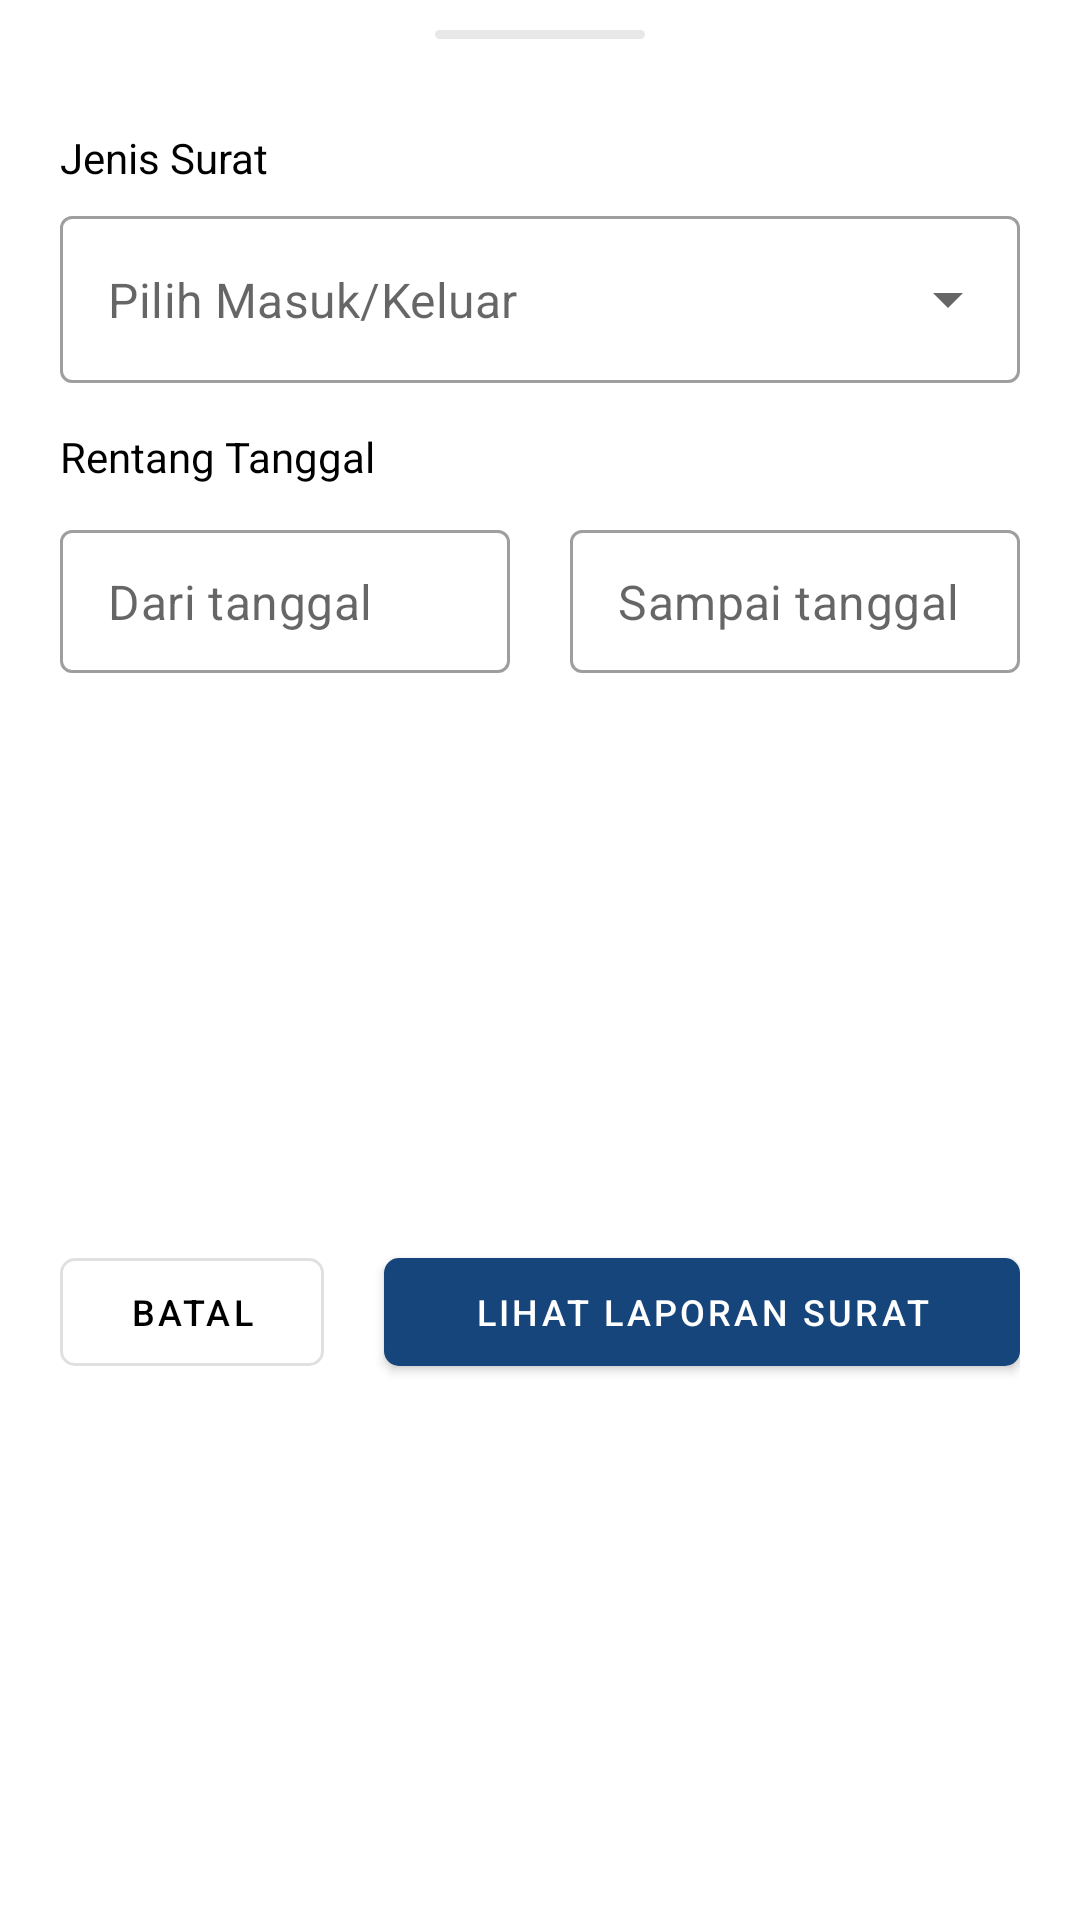

Layout XML and referenced resources for this Android screen:
<!-- AndroidManifest.xml: application theme Theme.SuratAtmaLuhur -->
<!-- res/layout/bottom_sheet_laporan.xml -->
<?xml version="1.0" encoding="utf-8"?>
<androidx.constraintlayout.widget.ConstraintLayout xmlns:android="http://schemas.android.com/apk/res/android"
    xmlns:app="http://schemas.android.com/apk/res-auto"
    xmlns:tools="http://schemas.android.com/tools"
    android:layout_width="match_parent"
    android:layout_height="wrap_content"
    android:paddingHorizontal="20dp">

    <ImageView
        android:id="@+id/imageView2"
        android:layout_width="70dp"
        android:layout_height="3dp"
        android:layout_marginTop="10dp"
        android:src="@drawable/line_bottom_sheet"
        app:layout_constraintEnd_toEndOf="parent"
        app:layout_constraintStart_toStartOf="parent"
        app:layout_constraintTop_toTopOf="parent" />

    <TextView
        android:id="@+id/tv_pilih_surat"
        android:layout_width="0dp"
        android:layout_height="wrap_content"
        android:layout_marginTop="30dp"
        android:layout_weight="1"
        android:text="Jenis Surat"
        android:textColor="@color/black"
        app:layout_constraintEnd_toEndOf="parent"
        app:layout_constraintStart_toStartOf="parent"
        app:layout_constraintTop_toBottomOf="@id/imageView2" />

    <com.google.android.material.textfield.TextInputLayout
        android:id="@+id/til_pilih_surat"
        style="@style/Widget.MaterialComponents.TextInputLayout.OutlinedBox.ExposedDropdownMenu"
        android:layout_width="match_parent"
        android:layout_height="wrap_content"
        android:layout_marginTop="10dp"
        app:hintAnimationEnabled="false"
        app:hintEnabled="false"
        app:layout_constraintTop_toBottomOf="@+id/tv_pilih_surat">

        <AutoCompleteTextView
            android:id="@+id/option_pilih_surat"
            android:layout_width="match_parent"
            android:layout_height="match_parent"
            android:layout_weight="1"
            android:hint="Pilih Masuk/Keluar"
            android:textColor="@color/black"
            android:inputType="none"
            android:maxLines="2" />

    </com.google.android.material.textfield.TextInputLayout>

    <TextView
        android:id="@+id/tv_label_laporan"
        android:layout_width="wrap_content"
        android:layout_height="wrap_content"
        android:layout_marginTop="15dp"
        android:text="Rentang Tanggal"
        android:textColor="@color/black"
        app:layout_constraintStart_toStartOf="parent"
        app:layout_constraintTop_toBottomOf="@+id/til_pilih_surat" />

    <com.google.android.material.textfield.TextInputLayout
        android:id="@+id/til_dari_tgl"
        style="@style/Widget.MaterialComponents.TextInputLayout.OutlinedBox.Dense"
        android:layout_width="0dp"
        android:layout_height="wrap_content"
        android:layout_marginTop="15dp"
        android:layout_marginEnd="10dp"
        app:hintAnimationEnabled="false"
        app:hintEnabled="false"
        app:layout_constraintEnd_toStartOf="@+id/til_sampai_tgl"
        app:layout_constraintHorizontal_bias="0.5"
        app:layout_constraintStart_toStartOf="parent"
        app:layout_constraintTop_toBottomOf="@id/tv_label_laporan">

        <com.google.android.material.textfield.TextInputEditText
            android:id="@+id/input_dari_tgl"
            android:layout_width="match_parent"
            android:layout_height="match_parent"
            android:cursorVisible="false"
            android:focusable="false"
            android:textColor="@color/black"
            android:hint="Dari tanggal" />
    </com.google.android.material.textfield.TextInputLayout>

    <com.google.android.material.textfield.TextInputLayout
        android:id="@+id/til_sampai_tgl"
        style="@style/Widget.MaterialComponents.TextInputLayout.OutlinedBox.Dense"
        android:layout_width="0dp"
        android:layout_height="wrap_content"
        android:layout_marginStart="10dp"
        app:hintAnimationEnabled="false"
        app:hintEnabled="false"
        app:layout_constraintEnd_toEndOf="parent"
        app:layout_constraintHorizontal_bias="0.5"
        app:layout_constraintStart_toEndOf="@+id/til_dari_tgl"
        app:layout_constraintTop_toTopOf="@id/til_dari_tgl">

        <com.google.android.material.textfield.TextInputEditText
            android:id="@+id/input_sampai_tgl"
            android:layout_width="match_parent"
            android:layout_height="match_parent"
            android:cursorVisible="false"
            android:focusable="false"
            android:textColor="@color/black"
            android:hint="Sampai tanggal" />
    </com.google.android.material.textfield.TextInputLayout>

    <com.google.android.material.button.MaterialButton
        android:id="@+id/btn_batal"
        style="@style/Widget.MaterialComponents.Button.OutlinedButton"
        android:layout_width="wrap_content"
        android:layout_height="wrap_content"
        android:text="Batal"
        android:textColor="@color/black"
        android:textSize="12sp"
        app:cornerRadius="5dp"
        app:layout_constraintStart_toStartOf="parent"
        app:layout_constraintTop_toTopOf="@id/btn_buat_laporan" />

    <com.google.android.material.button.MaterialButton
        android:id="@+id/btn_buat_laporan"
        android:layout_width="0dp"
        android:layout_height="wrap_content"
        android:layout_marginStart="20dp"
        android:layout_marginTop="30dp"
        android:layout_marginBottom="20dp"
        android:text="Lihat Laporan Surat"
        android:textSize="12sp"
        app:cornerRadius="5dp"
        app:layout_constraintBottom_toBottomOf="parent"
        app:layout_constraintEnd_toEndOf="parent"
        app:layout_constraintStart_toEndOf="@+id/btn_batal"
        app:layout_constraintTop_toBottomOf="@id/til_dari_tgl" />

    <ProgressBar
        android:id="@+id/pb_loading"
        android:layout_width="18dp"
        android:layout_height="18dp"
        app:layout_constraintBottom_toBottomOf="@+id/btn_buat_laporan"
        app:layout_constraintEnd_toEndOf="parent"
        android:visibility="invisible"
        app:layout_constraintHorizontal_bias="0.5"
        app:layout_constraintStart_toStartOf="parent"
        app:layout_constraintTop_toTopOf="@+id/btn_buat_laporan" />

</androidx.constraintlayout.widget.ConstraintLayout>
<!-- resources referenced by this layout -->
<resources>
  <color name="black">#FF000000</color>
  <!-- drawable line_bottom_sheet (drawable) -->
  <?xml version="1.0" encoding="utf-8"?>
  <shape xmlns:android="http://schemas.android.com/apk/res/android">
  
      <corners android:radius="100dp"/>
  
      <solid
          android:color="@color/grey_100">
      </solid>
  
  </shape>
  <style name="Theme.SuratAtmaLuhur" parent="Theme.MaterialComponents.Light.NoActionBar">
          
          <item name="colorPrimary">@color/blue_primary</item>
          <item name="colorPrimaryVariant">@color/blue_secondary</item>
          <item name="colorOnPrimary">@color/white</item>
          
          <item name="colorSecondary">@color/blue_secondary</item>
          <item name="colorSecondaryVariant">@color/teal_700</item>
          <item name="colorOnSecondary">@color/white</item>
          
          <item name="android:statusBarColor">?attr/colorPrimaryVariant</item>
          
          <item name="searchViewStyle">@style/SearchView</item>
          <item name="colorControlNormal">@color/white</item>
      </style>
  <color name="grey_100">#E8E8E8</color>
  <color name="blue_primary">#15457B</color>
  <color name="blue_secondary">#235D9D</color>
  <color name="white">#FFFFFFFF</color>
  <color name="teal_700">#FF018786</color>
  <style name="SearchView" parent="Widget.AppCompat.SearchView">
          <item name="android:maxWidth">@dimen/maxSize</item>
      </style>
  <dimen name="maxSize">3000dp</dimen>
</resources>
